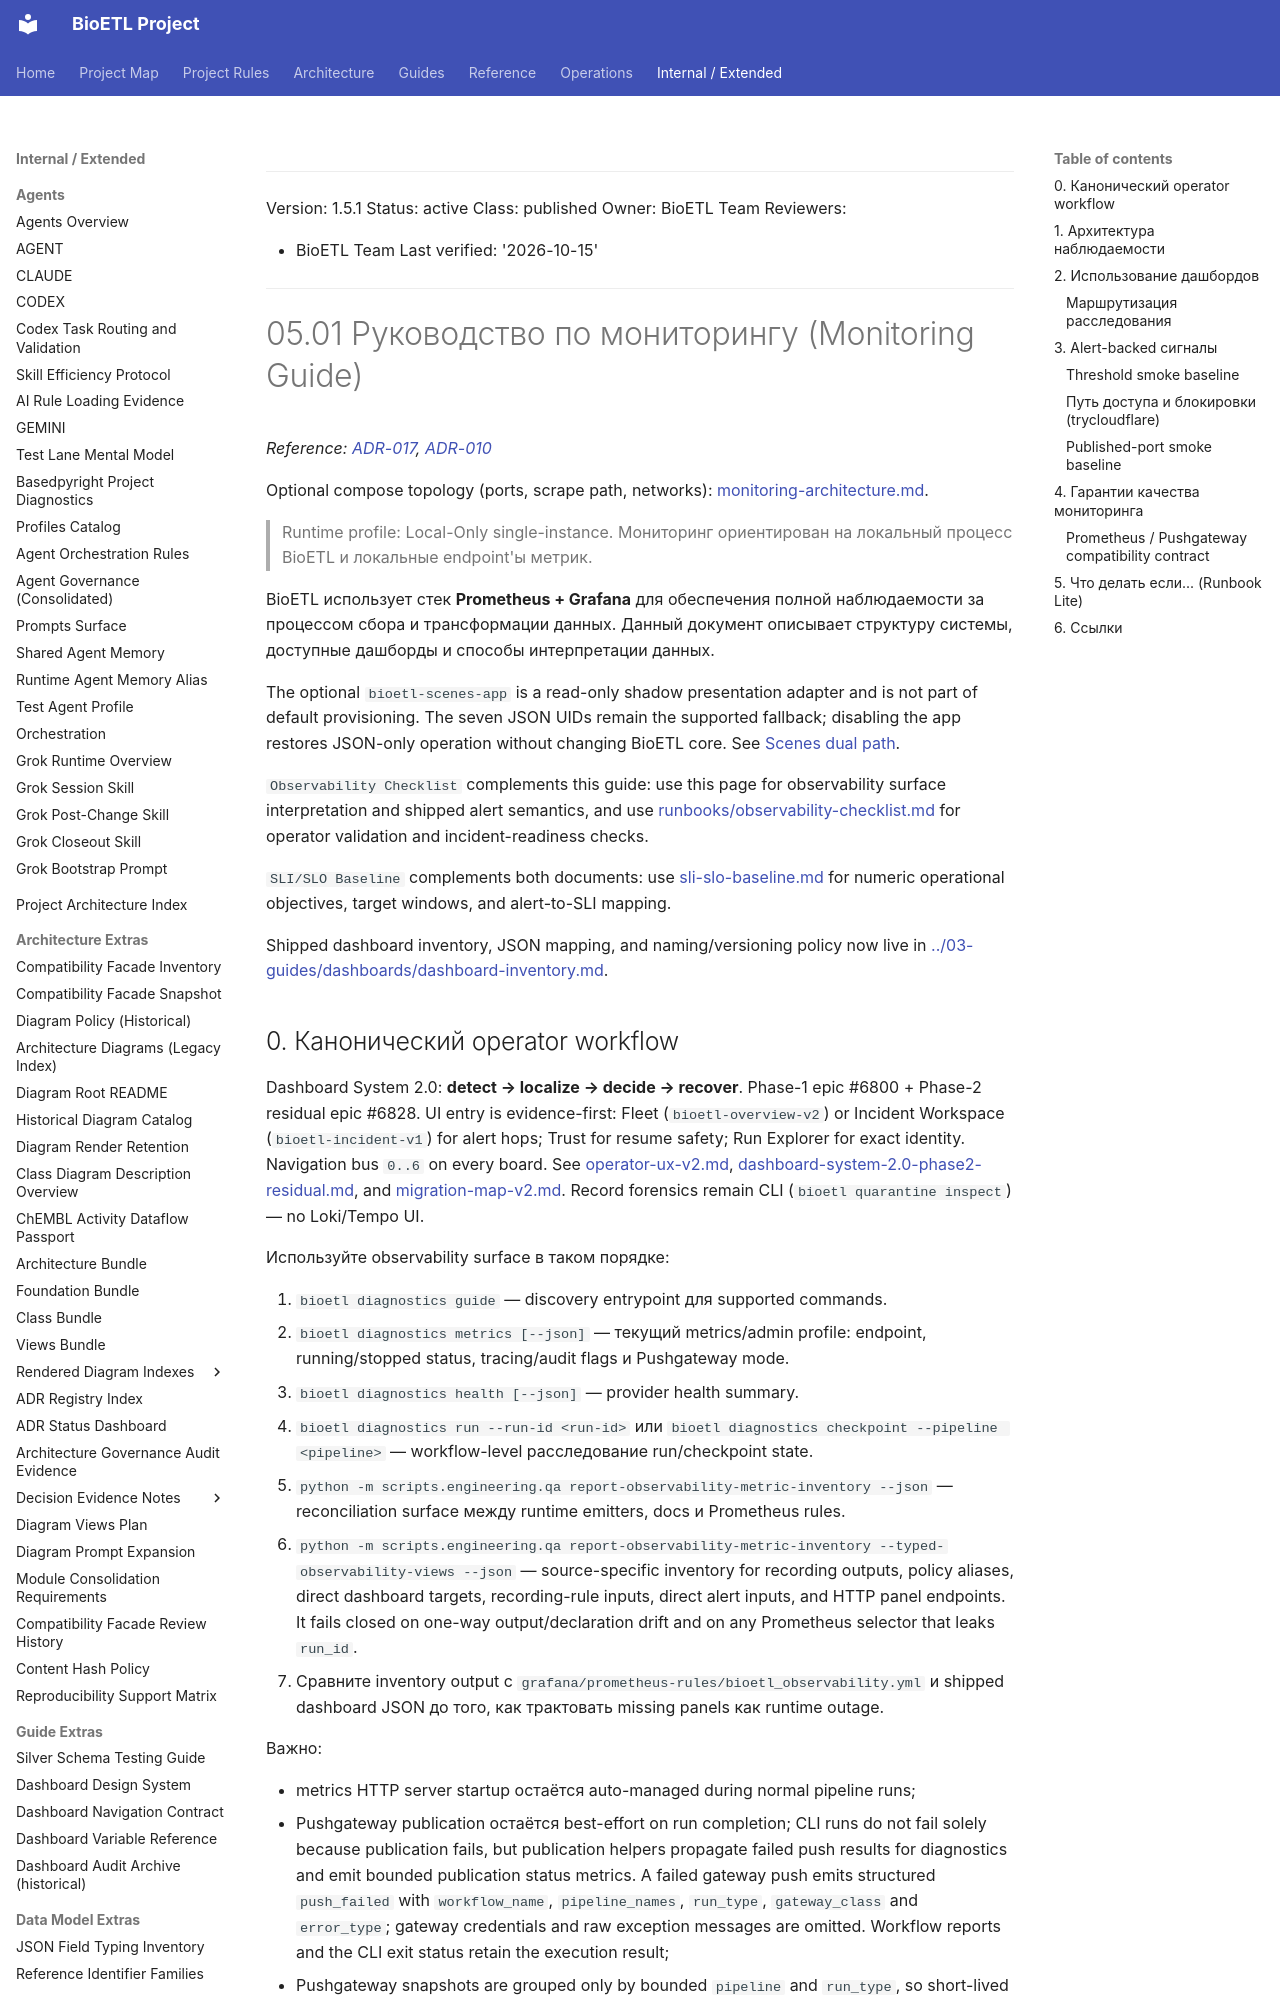

repository: SatoryKono/BioactivityDataAcquisition · page: 05-operations/01-monitoring-guide/index.html · generator: mkdocs

______________________________________________________________________

Version: 1.5.1
Status: active
Class: published
Owner: BioETL Team
Reviewers:

- BioETL Team
  Last verified: '2026-10-15'

______________________________________________________________________

# 05.01 Руководство по мониторингу (Monitoring Guide)

*Reference: [ADR-017](../02-architecture/decisions/ADR-017-observability-architecture.md), [ADR-010](../02-architecture/decisions/ADR-010-local-only-deployment.md)*

Optional compose topology (ports, scrape path, networks):
[monitoring-architecture.md](monitoring-architecture.md).

> Runtime profile: Local-Only single-instance. Мониторинг ориентирован на локальный процесс BioETL и локальные endpoint'ы метрик.

BioETL использует стек **Prometheus + Grafana** для обеспечения полной наблюдаемости за процессом сбора и трансформации данных. Данный документ описывает структуру системы, доступные дашборды и способы интерпретации данных.

The optional `bioetl-scenes-app` is a read-only shadow presentation adapter and
is not part of default provisioning. The seven JSON UIDs remain the supported
fallback; disabling the app restores JSON-only operation without changing
BioETL core. See
[Scenes dual path](../03-guides/dashboards/scenes-dual-path.md).

`Observability Checklist` complements this guide: use this page for observability
surface interpretation and shipped alert semantics, and use
[runbooks/observability-checklist.md](runbooks/observability-checklist.md) for
operator validation and incident-readiness checks.

`SLI/SLO Baseline` complements both documents: use
[sli-slo-baseline.md](sli-slo-baseline.md) for numeric operational objectives,
target windows, and alert-to-SLI mapping.

Shipped dashboard inventory, JSON mapping, and naming/versioning policy now
live in [../03-guides/dashboards/dashboard-inventory.md](../03-guides/dashboards/dashboard-inventory.md).
